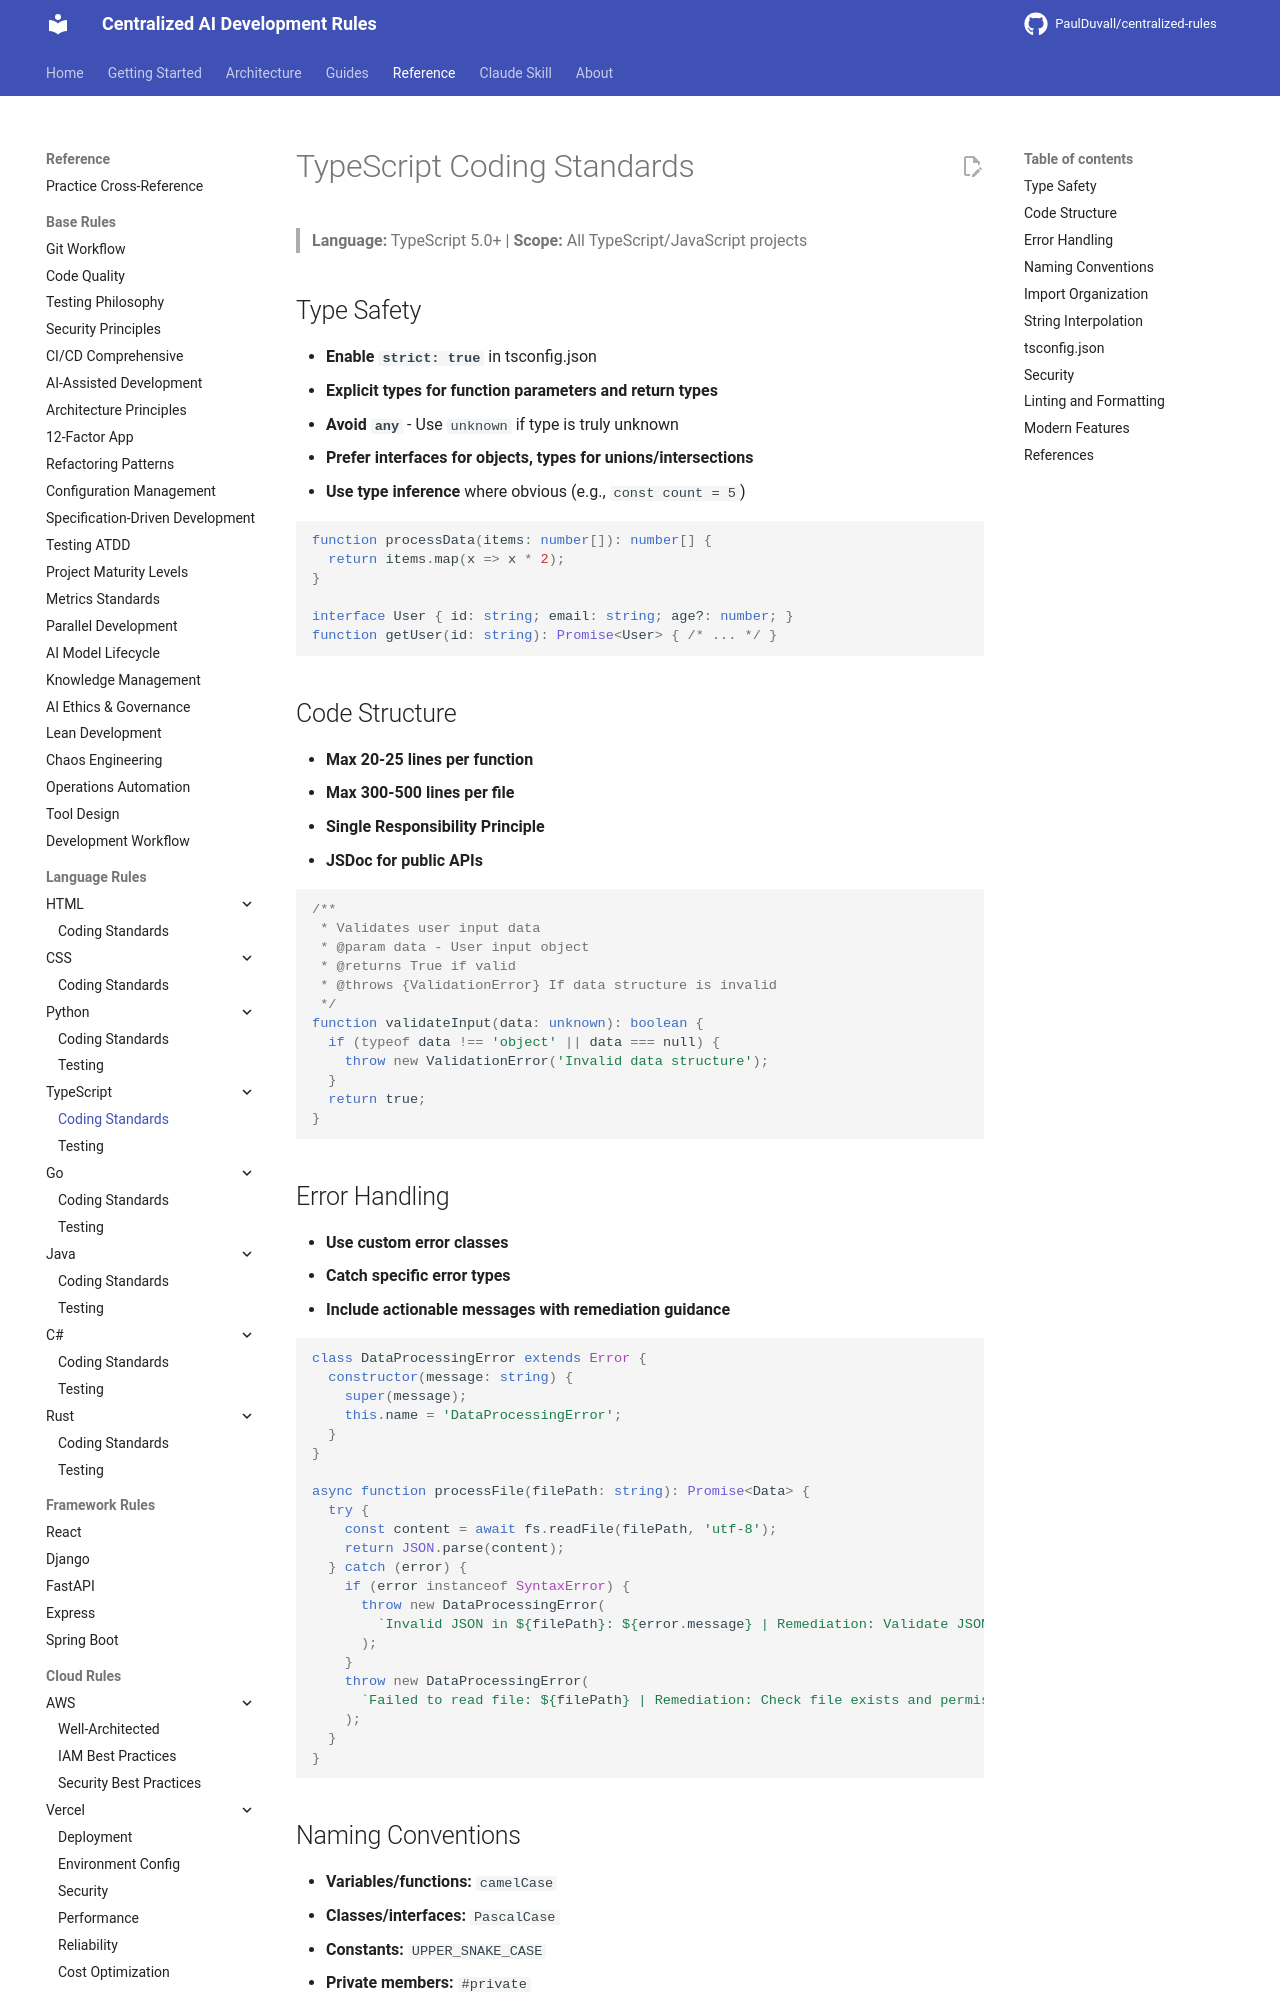

repository: PaulDuvall/centralized-rules · page: languages/typescript/coding-standards/index.html · generator: mkdocs

# TypeScript Coding Standards

> **Language:** TypeScript 5.0+ | **Scope:** All TypeScript/JavaScript projects

## Type Safety

- **Enable `strict: true`** in tsconfig.json
- **Explicit types for function parameters and return types**
- **Avoid `any`** - Use `unknown` if type is truly unknown
- **Prefer interfaces for objects, types for unions/intersections**
- **Use type inference** where obvious (e.g., `const count = 5`)

```typescript
function processData(items: number[]): number[] {
  return items.map(x => x * 2);
}

interface User { id: string; email: string; age?: number; }
function getUser(id: string): Promise<User> { /* ... */ }
```

## Code Structure

- **Max 20-25 lines per function**
- **Max 300-500 lines per file**
- **Single Responsibility Principle**
- **JSDoc for public APIs**

```typescript
/**
 * Validates user input data
 * @param data - User input object
 * @returns True if valid
 * @throws {ValidationError} If data structure is invalid
 */
function validateInput(data: unknown): boolean {
  if (typeof data !== 'object' || data === null) {
    throw new ValidationError('Invalid data structure');
  }
  return true;
}
```

## Error Handling

- **Use custom error classes**
- **Catch specific error types**
- **Include actionable messages with remediation guidance**

```typescript
class DataProcessingError extends Error {
  constructor(message: string) {
    super(message);
    this.name = 'DataProcessingError';
  }
}

async function processFile(filePath: string): Promise<Data> {
  try {
    const content = await fs.readFile(filePath, 'utf-8');
    return JSON.parse(content);
  } catch (error) {
    if (error instanceof SyntaxError) {
      throw new DataProcessingError(
        `Invalid JSON in ${filePath}: ${error.message} | Remediation: Validate JSON format`
      );
    }
    throw new DataProcessingError(
      `Failed to read file: ${filePath} | Remediation: Check file exists and permissions`
    );
  }
}
```
